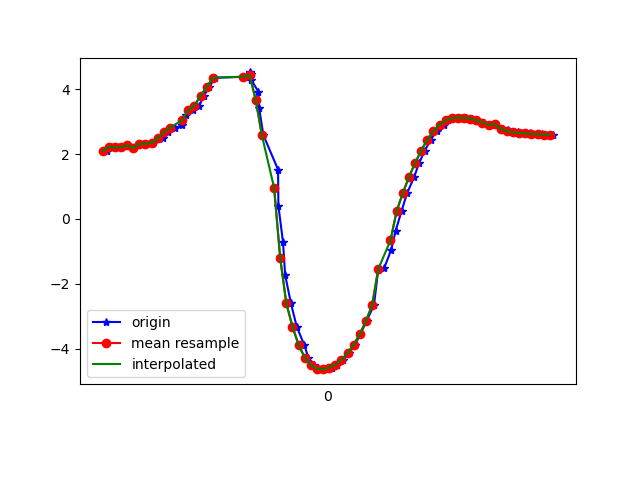

Data behind this chart, as committed beside it:
1617738536153, 434172799172623, 2.0937521, -3.9033954, 8.7418375
1617738536166, 434172818403393, 2.229, -3.983, 8.672
1617738536184, 434172837634163, 2.211, -3.956, 8.689
1617738536203, 434172856864933, 2.212, -4.085, 8.629
1617738536222, 434172876095703, 2.277, -4.068, 8.62
1617738536241, 434172895326473, 2.194, -4.094, 8.629
1617738536260, 434172914557243, 2.32, -4.11, 8.589
1617738536282, 434172933788013, 2.324, -4.1, 8.592
1617738536304, 434172953018783, 2.343, -4.252, 8.513
1617738536325, 434172972249553, 2.484, -4.324, 8.436
1617738536336, 434172991480323, 2.492, -4.37, 8.411
1617738536355, 434173010711093, 2.686, -4.469, 8.298
1617738536377, 434173029941863, 2.819, -4.457, 8.26
1617738536401, 434173049172633, 2.887, -4.526, 8.199
1617738536413, 434173068525153, 3.21, -4.576, 8.05
1617738536434, 434173087755923, 3.367, -4.528, 8.013
1617738536456, 434173106986693, 3.501, -4.597, 7.915
1617738536471, 434173126217463, 3.805, -4.621, 7.759
1617738536488, 434173145448233, 4.069, -4.683, 7.587
1617738536507, 434173164679003, 4.359, -4.362, 7.617
1617738536619, 434173183909773, 4.394, -4.812, 7.32
1617738536621, 434173203140543, 4.493, -4.895, 7.203
1617738536623, 434173222371313, 4.524, -5.021, 7.097
1617738536625, 434173241602083, 4.47, -5.166, 7.026
1617738536626, 434173260832853, 4.281, -5.287, 7.054
1617738536649, 434173280063623, 3.928, -5.363, 7.201
1617738536651, 434173299294393, 3.434, -5.433, 7.398
1617738536665, 434173318525163, 2.588, -5.755, 7.498
1617738536713, 434173337755933, 1.523, -6.166, 7.464
1617738536714, 434173356986703, 0.4063, -6.486, 7.335
1617738536729, 434173376217473, -0.7001, -6.587, 7.222
1617738536736, 434173395448243, -1.72, -6.561, 7.073
1617738536755, 434173414679013, -2.609, -6.502, 6.852
1617738536774, 434173433909783, -3.324, -6.394, 6.641
1617738536798, 434173453140553, -3.883, -6.266, 6.458
1617738536812, 434173472371323, -4.28, -6.184, 6.283
1617738536831, 434173491602093, -4.52, -6.194, 6.103
1617738536855, 434173510832863, -4.624, -6.243, 5.974
1617738536872, 434173530063633, -4.637, -6.259, 5.947
1617738536888, 434173549294403, -4.591, -6.219, 6.023
1617738536907, 434173568525173, -4.494, -6.145, 6.171
1617738536925, 434173587755943, -4.346, -6.062, 6.357
1617738536944, 434173606986713, -4.139, -5.967, 6.581
1617738536964, 434173626217483, -3.878, -5.859, 6.832
1617738536982, 434173645448253, -3.551, -5.744, 7.102
1617738537002, 434173664679023, -3.146, -5.621, 7.385
1617738537026, 434173683909793, -2.662, -5.476, 7.679
1617738537040, 434173703140563, -1.568, -5.87, 7.689
1617738537059, 434173722371333, -1.526, -5.08, 8.241
1617738537082, 434173741602103, -0.9623, -4.88, 8.444
1617738537097, 434173760832873, -0.3582, -4.81, 8.531
1617738537116, 434173780063643, 0.2403, -4.803, 8.539
1617738537134, 434173799294413, 0.7939, -4.763, 8.528
1617738537157, 434173818525183, 1.286, -4.706, 8.499
1617738537173, 434173837755953, 1.72, -4.687, 8.433
1617738537192, 434173856986723, 2.108, -4.719, 8.326
1617738537211, 434173876217493, 2.445, -4.756, 8.213
1617738537231, 434173895448263, 2.716, -4.776, 8.115
1617738537255, 434173914679033, 2.911, -4.767, 8.052
1617738537269, 434173933909803, 3.04, -4.715, 8.035
1617738537288, 434173953140573, 3.108, -4.624, 8.063
... 17 more rows
